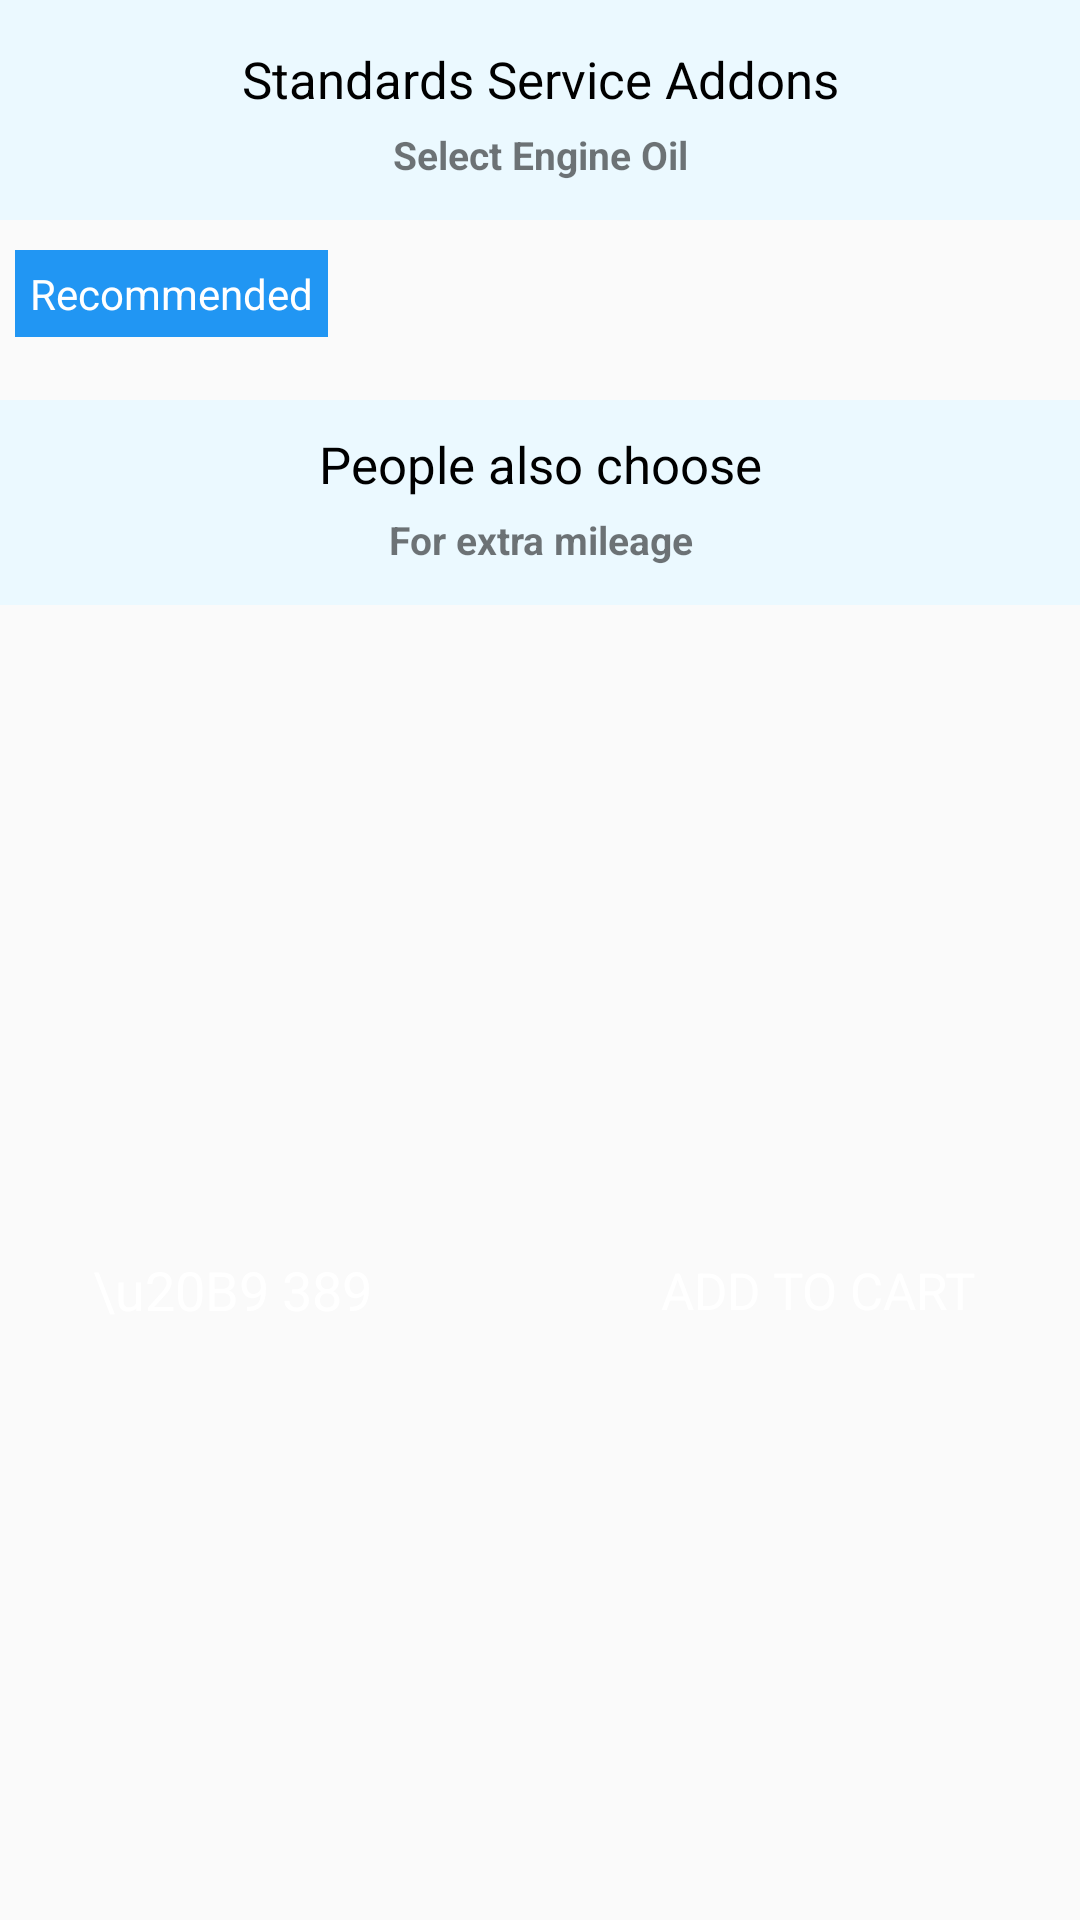

Android layout source for this screen:
<!-- AndroidManifest.xml: application theme Theme.G2CBottomSheet -->
<!-- res/layout/bottomsheet_layout.xml -->
<?xml version="1.0" encoding="utf-8"?>
<androidx.constraintlayout.widget.ConstraintLayout xmlns:android="http://schemas.android.com/apk/res/android"
    xmlns:app="http://schemas.android.com/apk/res-auto"
    xmlns:tools="http://schemas.android.com/tools"
    android:layout_width="match_parent"
    android:layout_height="wrap_content"
    android:background="@drawable/backgroud_item">



    <LinearLayout
        android:id="@+id/linearLayout2"
        android:layout_width="match_parent"
        android:layout_height="match_parent"
        android:orientation="vertical"
        app:layout_constraintBottom_toBottomOf="parent"
        app:layout_constraintEnd_toEndOf="parent"
        app:layout_constraintHorizontal_bias="0.0"
        app:layout_constraintStart_toStartOf="parent"
        app:layout_constraintTop_toTopOf="parent"
        app:layout_constraintVertical_bias="0.0">

        <LinearLayout
            android:layout_width="match_parent"
            android:layout_height="wrap_content"
            android:background="#EBF9FF"
            android:orientation="vertical">


            <TextView
                android:id="@+id/textView"
                android:layout_width="match_parent"
                android:layout_height="wrap_content"
                android:layout_marginTop="15dp"
                android:gravity="center"
                android:text="Standards Service Addons"
                android:textColor="@color/black"
                android:textSize="17sp" />

            <TextView
                android:id="@+id/textView2"
                android:layout_width="match_parent"
                android:layout_height="wrap_content"
                android:layout_marginTop="5dp"
                android:layout_marginBottom="13dp"
                android:gravity="center"
                android:text="Select Engine Oil"
                android:textSize="13sp"
                android:textStyle="bold" />
        </LinearLayout>

        <LinearLayout
            android:layout_width="match_parent"
            android:layout_height="wrap_content"
            android:orientation="vertical">


            <TextView
                android:id="@+id/textView3"
                android:layout_width="wrap_content"
                android:layout_height="wrap_content"
                android:layout_marginStart="5dp"
                android:layout_marginTop="10dp"
                android:background="#2196F3"
                android:padding="5dp"
                android:text="Recommended"
                android:textColor="@color/white" />

            <androidx.recyclerview.widget.RecyclerView
                android:id="@+id/horizontal_recyclerView"
                android:layout_width="match_parent"
                android:layout_height="wrap_content"
                android:layout_margin="5dp"
                android:padding="3dp" />
        </LinearLayout>

        <LinearLayout
            android:layout_width="match_parent"
            android:layout_height="wrap_content"
            android:layout_marginTop="5dp"
            android:background="#EBF9FF"
            android:orientation="vertical">


            <TextView
                android:layout_width="match_parent"
                android:layout_height="wrap_content"
                android:layout_marginTop="10dp"
                android:gravity="center"
                android:text="People also choose"
                android:textColor="@color/black"
                android:textSize="17sp" />

            <TextView
                android:layout_width="match_parent"
                android:layout_height="wrap_content"
                android:layout_marginTop="5dp"
                android:layout_marginBottom="13dp"
                android:gravity="center"
                android:text="For extra mileage"
                android:textSize="13sp"
                android:textStyle="bold" />
        </LinearLayout>

        <LinearLayout
            android:layout_width="match_parent"
            android:layout_height="wrap_content"
            android:orientation="vertical">


            <androidx.recyclerview.widget.RecyclerView
                android:id="@+id/vertical_recyclerView"
                android:layout_width="match_parent"
                android:layout_height="wrap_content"
                android:layout_margin="5dp"
                android:padding="3dp" />


        </LinearLayout>
    </LinearLayout>

    <LinearLayout
        android:id="@+id/button2"
        android:layout_width="match_parent"
        android:layout_height="50dp"
        android:layout_marginStart="20dp"
        android:layout_marginEnd="20dp"
        android:background="@drawable/button_bg"
        android:orientation="horizontal"
        android:textColor="@color/white"
        android:layout_marginTop="220dp"
        app:layout_constraintBottom_toBottomOf="parent"
        app:layout_constraintEnd_toEndOf="parent"
        app:layout_constraintHorizontal_bias="0.5"
        app:layout_constraintStart_toStartOf="parent"
        app:layout_constraintTop_toTopOf="@+id/linearLayout2">

        <TextView
            android:layout_width="wrap_content"
            android:layout_height="wrap_content"
            android:layout_gravity="center"
            android:layout_marginStart="11dp"
            android:layout_weight="1"
            android:text="\u20B9 389"
            android:textColor="@color/white"
            android:textSize="18sp" />

        <TextView
            android:layout_width="wrap_content"
            android:layout_height="wrap_content"
            android:layout_gravity="center"
            android:layout_marginEnd="15dp"
            android:layout_weight="1"
            android:gravity="end"
            android:text="ADD TO CART"
            android:textColor="@color/white"
            android:textSize="17sp" />
    </LinearLayout>




</androidx.constraintlayout.widget.ConstraintLayout>
<!-- resources referenced by this layout -->
<resources>
  <color name="black">#FF000000</color>
  <color name="white">#FFFFFFFF</color>
  <style name="Theme.G2CBottomSheet" parent="Theme.Design.Light">
          
          <item name="colorPrimary">@color/purple_500</item>
          <item name="colorPrimaryVariant">@color/purple_700</item>
          <item name="colorOnPrimary">@color/white</item>
          
          <item name="colorSecondary">@color/teal_200</item>
          <item name="colorSecondaryVariant">@color/teal_700</item>
          <item name="colorOnSecondary">@color/black</item>
          
          <item name="android:statusBarColor">?attr/colorPrimaryVariant</item>
          
      </style>
  <color name="purple_500">#FF6200EE</color>
  <color name="purple_700">#FF3700B3</color>
  <color name="teal_200">#FF03DAC5</color>
  <color name="teal_700">#FF018786</color>
</resources>
